Run: headless pygame with SDL's dummy video driver; simulated clock (each Clock.tick advances the game by its frame time, no real sleeping); random seed 0; keys injected as events and as key.get_pressed() state; mouse plan: one left click at the window centre at the start of phase 2, then a move to the lower-right quarter at the start of phase 3; restart key SPACE tapped at the start of phases 3 and 4.
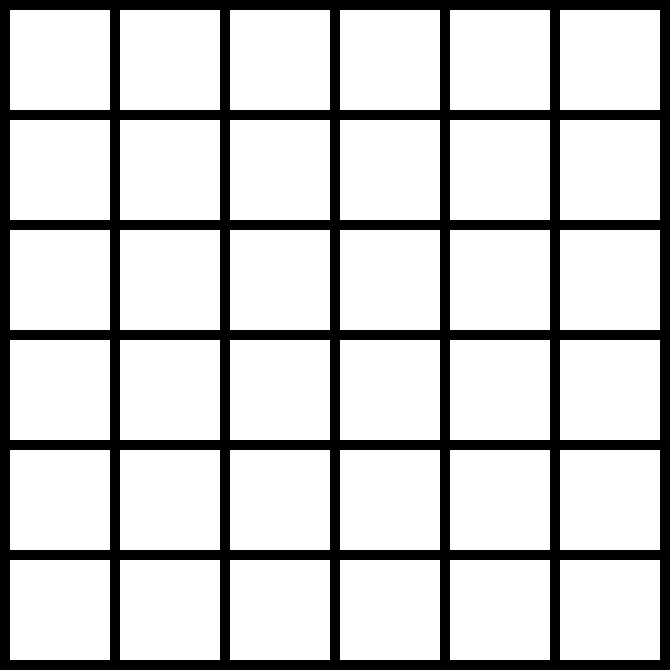
Frame 1 of 4 · flips 1–60 · no input
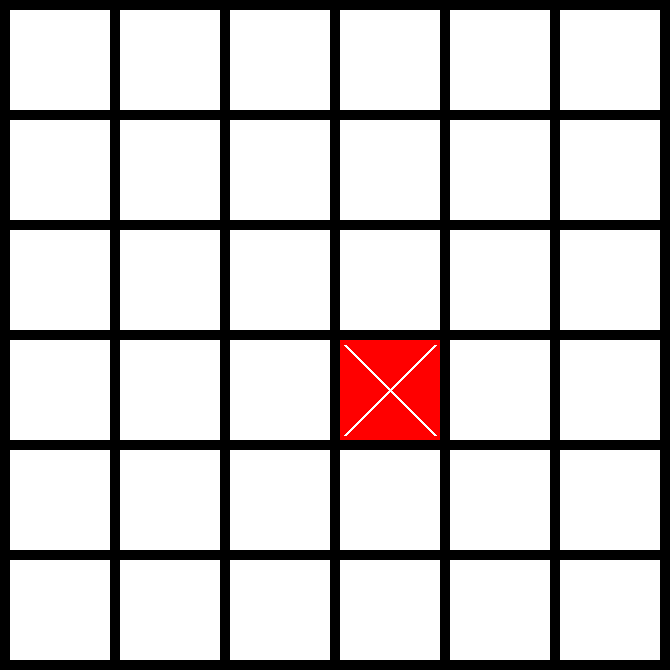
Frame 2 of 4 · flips 61–180 · clicked the window centre · tapped SPACE, RETURN · held RIGHT (→), D
Frame 3 of 4 · flips 181–300 · moved the mouse to the lower-right quarter · tapped SPACE · held DOWN (↓), S · screen same as frame 1, image omitted
Frame 4 of 4 · flips 301–420 · tapped SPACE · held LEFT (←), A, UP (↑), W · screen unchanged from frame 3, image omitted

The pygame program that drew these frames:

import pygame
import sys

def check_win(mas, sign):
    zeroes = 0
    for row in range(1, 5):
        for col in range(1, 5):
            if mas[row][col-1] == sign and mas[row][col] == sign and mas[row][col+1] == sign:
                return sign
        zeroes += mas[row].count(0)
    for col in range(1, 5):
        for row in range(1, 5):
            if mas[col-1][row] == sign and mas[col][row] == sign and mas[col+1][row] == sign:
                return sign
    if zeroes == 0:
        return 'Ничья'
    return False


pygame.init()

k = 0
l = 0
size_block = 100
margin = 10
width = height = size_block * 6 + margin * 7

win_size = (width, height)
screen = pygame.display.set_mode(win_size)
pygame.display.set_caption("Крестики-нолики")

black = (0, 0, 0)
green = (0, 255, 0)
white = (255, 255, 255)
red = (255, 0, 0)
mas = [[0] * 6 for i in range(6)]
query = 0  # 1 2 3 4 5 6 7
game_over = False
TEXT = ""

while True:
    for event in pygame.event.get():
        if event.type == pygame.QUIT:
            pygame.quit()
            sys.exit(0)
        elif event.type == pygame.MOUSEBUTTONDOWN and not game_over:
            x_mouse, y_mouse = pygame.mouse.get_pos()
            col = x_mouse // (size_block + margin)
            row = y_mouse // (size_block + margin)
            if 0 == mas[row][col]:
                if query % 2 == 0:
                    mas[row][col] = 'x'
                else:
                    mas[row][col] = 'o'
                query += 1
            if (query - 1) % 2 == 0:  # x
                game_over = check_win(mas, 'x')
            else:
                game_over = check_win(mas, 'o')
            if game_over == 'x':
                k += 1
                TEXT = "Победа крестиков " + str(k)
            elif game_over == 'o':
                l += 1
                TEXT = "Победа ноликов " + str(l)
        elif event.type == pygame.KEYDOWN and event.key == pygame.K_SPACE:
            game_over = False
            mas = [[0] * 6 for i in range(6)]
            query = 0
            screen.fill(black)

    if not game_over:
        for row in range(6):
            for col in range(6):
                if mas[row][col] == 'x':
                    color = red
                elif mas[row][col] == 'o':
                    color = green
                else:
                    color = white
                x = col * size_block + (col + 1) * margin
                y = row * size_block + (row + 1) * margin
                pygame.draw.rect(screen, color, (x, y, size_block, size_block))
                if color == red:
                    pygame.draw.line(screen, white, (x + 5, y + 5), (x + size_block - 5, y + size_block - 5), 3)
                    pygame.draw.line(screen, white, (x + size_block - 5, y + 5), (x + 5, y + size_block - 5), 3)
                elif color == green:
                    pygame.draw.circle(screen, white, (x + size_block // 2, y + size_block // 2), size_block // 2 - 3, 3)

    if game_over:
        screen.fill(black)
        font = pygame.font.SysFont('times new roman', 30)
        text1 = font.render(TEXT, True, white)
        text_rect = text1.get_rect()
        text_x = screen.get_width() / 2 - text_rect.width / 2
        text_y = screen.get_height() / 2 - text_rect.height / 2
        screen.blit(text1, [text_x, text_y])

    pygame.display.update()
